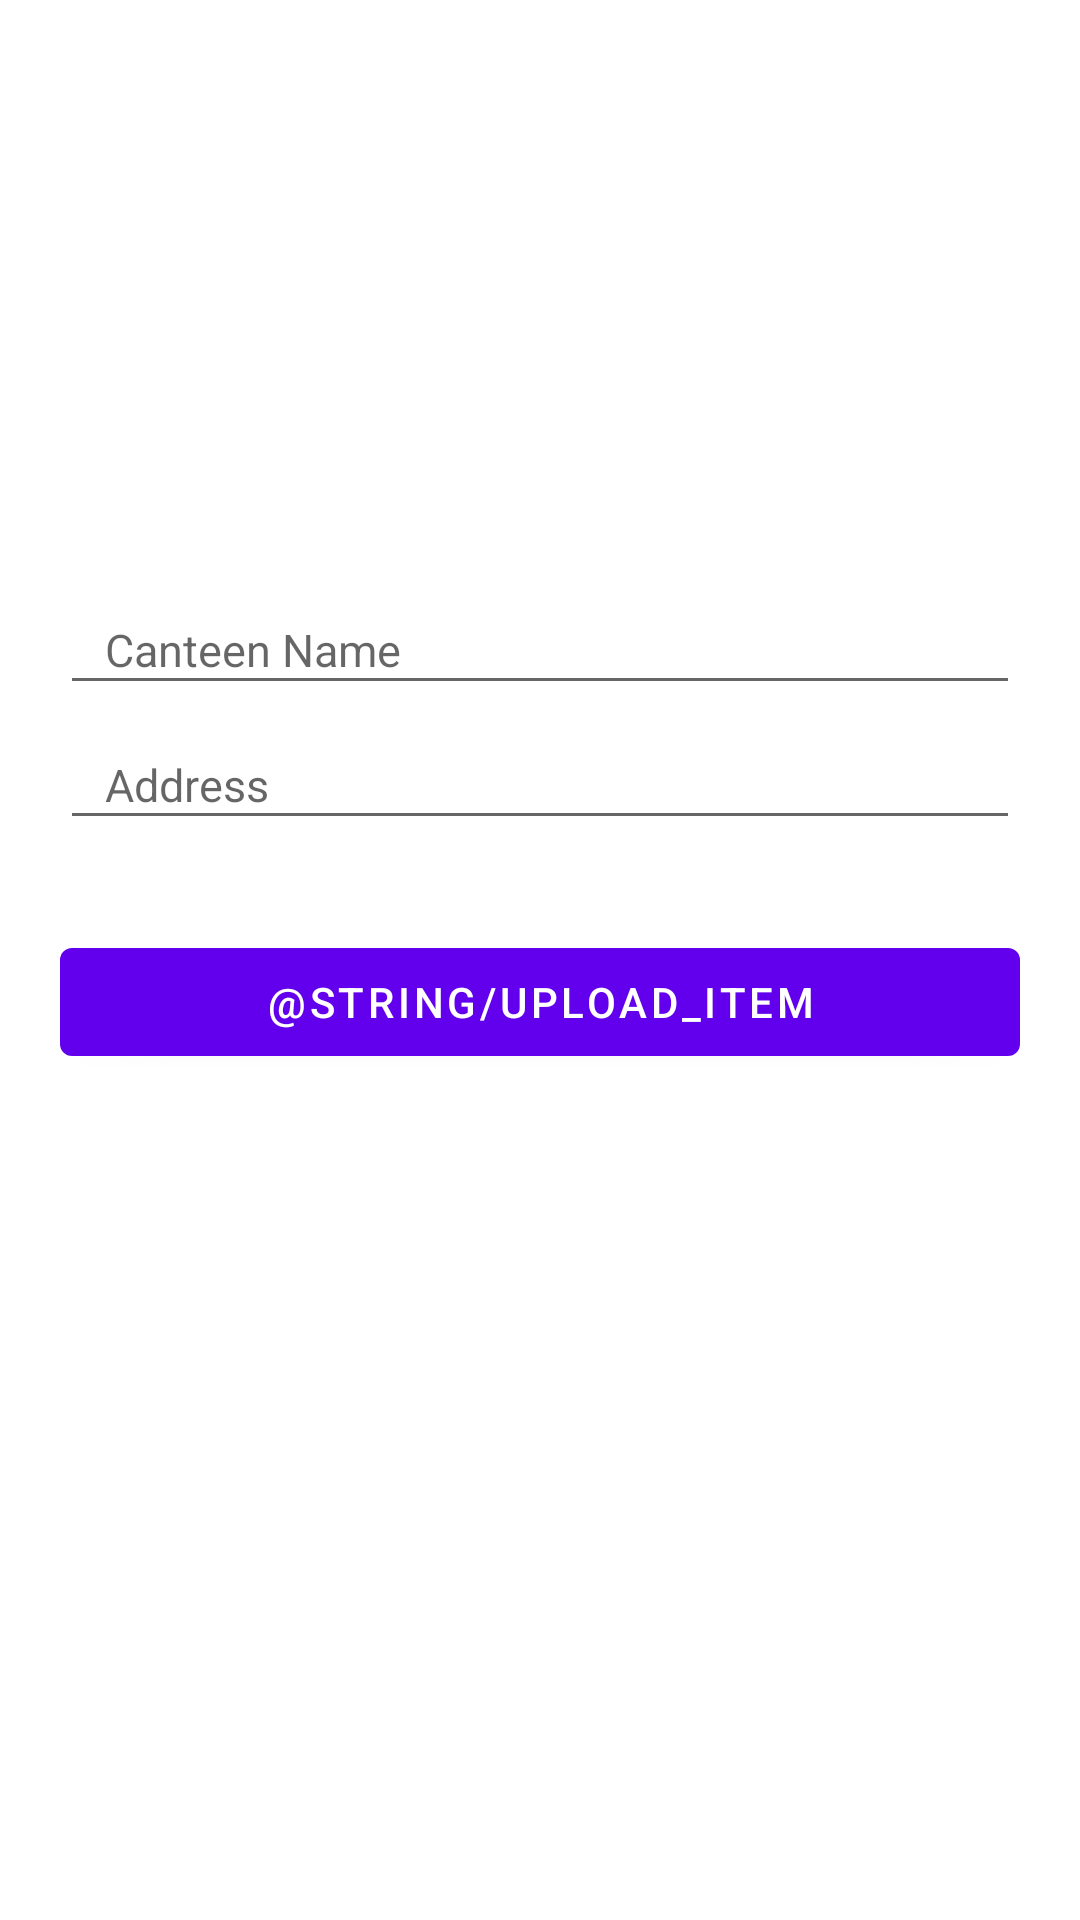

Produce the Android XML layout that renders to this screen, including the resource entries it uses.
<!-- AndroidManifest.xml: application theme AppTheme -->
<!-- res/layout/activity_add_canteen.xml -->
<?xml version="1.0" encoding="utf-8"?>
<ScrollView
    android:layout_height="match_parent"
    android:layout_width="match_parent"
    xmlns:android="http://schemas.android.com/apk/res/android" >

    <LinearLayout
        android:layout_width="match_parent"
        android:layout_height="wrap_content"
        android:orientation="vertical"
        android:padding="20dp"
        >
        <ImageView
            android:id="@+id/imageView2"
            android:layout_width="150dp"
            android:layout_height="150dp"
            android:layout_gravity="center"
            android:layout_weight="1"
            android:layout_marginTop="10sp"
            android:layout_marginBottom="10sp"
            android:src="@drawable/ic_launcher_background" />

        <com.google.android.material.textfield.TextInputEditText
            android:layout_width="match_parent"
            android:layout_height="40dp"
            android:layout_marginTop="5dp"
            android:singleLine="true"
            android:id="@+id/title12"
            android:paddingLeft="15dp"
            android:hint="Canteen Name"
            android:paddingRight="15dp"
            android:textSize="15sp" />
        <com.google.android.material.textfield.TextInputEditText
            android:layout_width="match_parent"
            android:layout_height="40dp"
            android:layout_marginTop="5dp"
            android:singleLine="true"
            android:id="@+id/address"
            android:paddingLeft="15dp"
            android:hint="Address"
            android:paddingRight="15dp"
            android:textSize="15sp" />
        <com.google.android.material.button.MaterialButton
            android:id="@+id/buttonUplaod"
            android:layout_width="match_parent"
            android:layout_height="wrap_content"
            android:layout_marginTop="30sp"
            android:text="@string/upload_item"
            />

    </LinearLayout>
</ScrollView>
<!-- resources referenced by this layout -->
<resources>
  <style name="AppTheme" parent="Theme.MaterialComponents.Light.NoActionBar">
          
          <item name="colorPrimary">@color/colorPrimary</item>
          <item name="colorPrimaryDark">@color/colorPrimaryDark</item>
          <item name="colorAccent">@color/colorAccent</item>
      </style>
  <color name="colorPrimary">#6200EE</color>
  <color name="colorPrimaryDark">#3700B3</color>
  <color name="colorAccent">#03DAC5</color>
</resources>
